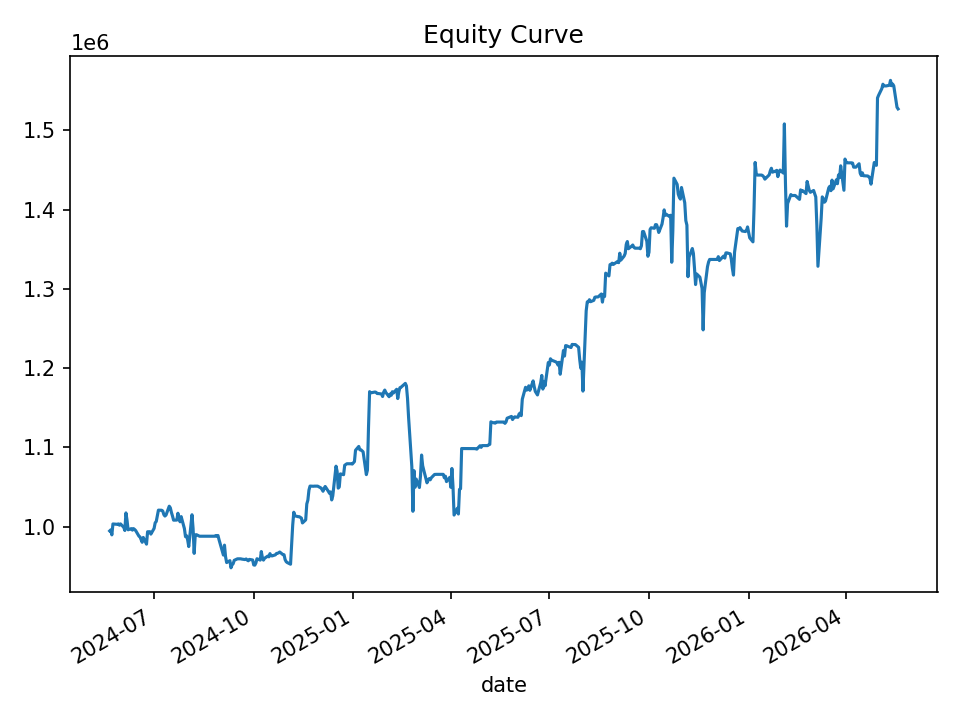

Source data for this figure (header and first rows):
date, equity, cash_realized, open_positions, gross_exposure, exposure_pct
2024-05-21, 994684, 1000000, 2, 99749, 0.1003
2024-05-22, 996063, 1000000, 2, 99749, 0.1001
2024-05-23, 989717, 993501, 4, 198293, 0.2004
2024-05-24, 1003475, 993501, 7, 348333, 0.3471
2024-05-28, 1003034, 1005831, 1, 50280, 0.05013
2024-05-29, 1003550, 1005831, 2, 100420, 0.1001
2024-05-30, 1001961, 1002036, 4, 200455, 0.2001
2024-05-31, 1003550, 1004153, 4, 200472, 0.1998
2024-06-03, 999209, 1004982, 5, 250199, 0.2504
2024-06-04, 995259, 1002636, 8, 399105, 0.401
2024-06-05, 1017421, 1001784, 13, 654621, 0.6434
2024-06-06, 1008409, 1000403, 11, 556225, 0.5516
2024-06-07, 996123, 999767, 3, 150446, 0.151
2024-06-10, 997606, 995394, 1, 49778, 0.0499
2024-06-11, 995697, 995472, 1, 49688, 0.0499
2024-06-12, 997598, 995472, 2, 99505, 0.09974
2024-06-13, 996549, 997660, 2, 99684, 0.1
2024-06-14, 995144, 997838, 2, 99659, 0.1001
2024-06-17, 988128, 993594, 4, 198159, 0.2005
2024-06-18, 987169, 990313, 7, 345780, 0.3503
2024-06-20, 980386, 980875, 9, 441433, 0.4503
2024-06-21, 986470, 980875, 13, 638334, 0.6471
2024-06-24, 978029, 981076, 7, 343503, 0.3512
2024-06-25, 993728, 986866, 10, 492537, 0.4956
2024-06-26, 992588, 984588, 9, 444991, 0.4483
2024-06-27, 993809, 995843, 6, 297892, 0.2997
2024-06-28, 990664, 993405, 6, 297736, 0.3005
2024-07-01, 997851, 988865, 6, 297753, 0.2984
2024-07-02, 1004972, 991155, 6, 299222, 0.2977
2024-07-03, 1006663, 1004120, 3, 150773, 0.1498
2024-07-05, 1020919, 1011882, 3, 152320, 0.1492
2024-07-08, 1020768, 1011882, 4, 203262, 0.1991
2024-07-09, 1019829, 1020631, 3, 152886, 0.1499
2024-07-10, 1015310, 1019389, 5, 254377, 0.2505
2024-07-11, 1013493, 1013906, 6, 303905, 0.2999
2024-07-12, 1014710, 1009108, 6, 303294, 0.2989
2024-07-15, 1025891, 1020451, 3, 151823, 0.148
2024-07-16, 1023841, 1024892, 2, 102260, 0.09988
2024-07-17, 1018005, 1024892, 2, 102260, 0.1005
2024-07-18, 1013469, 1017445, 4, 202962, 0.2003
2024-07-19, 1008255, 1017445, 5, 253426, 0.2514
2024-07-22, 1008393, 1012745, 2, 100980, 0.1001
2024-07-23, 1017019, 1013408, 2, 101179, 0.09949
2024-07-24, 1010284, 1010251, 1, 50664, 0.05015
2024-07-25, 1006232, 1008373, 4, 201352, 0.2001
2024-07-26, 1012772, 1008373, 6, 303107, 0.2993
2024-07-29, 997611, 1008476, 2, 101756, 0.102
2024-07-30, 987420, 991809, 2, 98911, 0.1002
2024-07-31, 988631, 991809, 4, 197756, 0.2
2024-08-01, 983302, 985598, 4, 197300, 0.2007
2024-08-02, 974962, 982274, 4, 196366, 0.2014
2024-08-05, 1015118, 980224, 16, 796292, 0.7844
2024-08-06, 997977, 952275, 30, 1492219, 1.495
2024-08-07, 966372, 989026, 21, 1036314, 1.072
2024-08-08, 989609, 991124, 8, 390651, 0.3948
2024-08-09, 990033, 988259, 3, 148175, 0.1497
2024-08-12, 988019, 988019, 0, 0.0, 0.0
2024-08-13, 988019, 988019, 0, 0.0, 0.0
2024-08-14, 988019, 988019, 0, 0.0, 0.0
2024-08-15, 988019, 988019, 0, 0.0, 0.0
... 440 more rows
